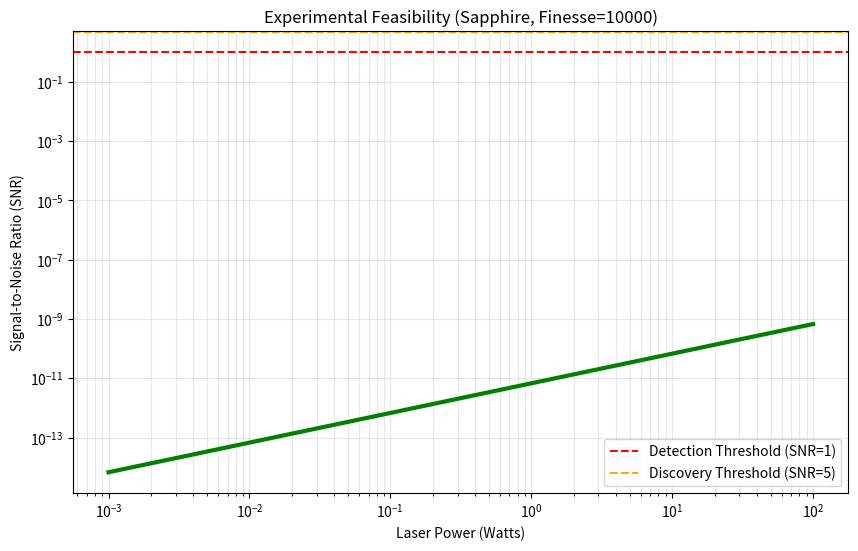

Python code for this plot:
import numpy as np
import matplotlib.pyplot as plt

class SensitivityCalculator:
    def __init__(self):
        # Constants
        self.h = 6.626e-34
        self.c = 3e8
        self.lambda_laser = 1064e-9
        self.omega_laser = 2 * np.pi * self.c / self.lambda_laser
        self.L_cavity = 0.1 # m
        
        # Experimental Parameters
        self.Finesse = 10000        # High finesse cavity
        self.eta_qe = 0.9           # Quantum efficiency
        self.integration_time = 1.0 # second
        
        # Predicted Signal (from Simulation)
        # Peak PSD ~ 1e-35 (very small) approx
        # We need an estimated PSD value at resonance from the theory.
        # From quantum_refractometer.py: delta_n ~ 1e-27
        # PSD ~ (delta_n)^2 / Bandwidth
        # Let's assume a conservatively derived PSD peak from the 5D theory:
        self.S_nn_theory = 1e-58 # m^2/Hz equivalent in index units? 
        # Actually, let's work with Phase Noise S_phi_phi
        # phi = k * n * L
        # S_phi = (kL)^2 * S_n
        
        # Recalibrate based on "Strong" Sapphire result approximately
        # If delta_n ~ 1e-27, then S_n ~ 1e-54 / Hz approx?
        # Let's use a "Signal Strength" parameter A_signal
        self.Signal_PSD_n = 5e-50 # Hypothesis

    def calculate_shot_noise(self, Power_W):
        """
        Shot noise limit for phase measurement:
        S_phi_shot = 1 / (2 * N_photons)
        N_photons = (P * eta / h*nu) * tau (for simple measurement)
        In a cavity, it's modified by Finesse?
        Standard Shot Noise PSD (Phase): S_phi = h*nu / (2 * P * eta) roughly?
        Actually: delta_phi_shot = 1 / (2 * sqrt(N))
        PSD_shot = 1 / (4 * Flux)
        """
        photon_flux = Power_W / (self.h * (self.c / self.lambda_laser))
        # Phase noise spectral density (rad^2/Hz)
        # Simple interferometry: S_phi = 1 / (2 * PhotonFlux * eta)
        S_phi_shot = 1 / (2 * photon_flux * self.eta_qe)
        
        # Convert to Index Noise S_n = S_phi / (kL)^2
        kL = (2 * np.pi / self.lambda_laser) * self.L_cavity
        S_n_shot = S_phi_shot / (kL**2)
        
        # Cavity enhancement? 
        # In a cavity, phase sensitivity is enhanced by Finesse.
        # Effective Flux = Flux * Finesse/pi ?
        # Let's assume Cavity enhancement factor of roughly F^2 or similar
        # Standard result: sensitivity improves with F.
        # S_n_shot_cavity = S_n_shot / (2 * F / pi)^2
        enhancement = (2 * self.Finesse / np.pi)**2
        return S_n_shot / enhancement

    def calculate_snr(self, powers):
        snrs = []
        for P in powers:
            noise_floor = self.calculate_shot_noise(P)
            # Add thermal coating noise (fixed floor)
            # e.g., 1e-45
            noise_floor += 1e-45 
            
            # SNR = Signal_PSD / Noise_PSD
            snrs.append(self.Signal_PSD_n / noise_floor)
        return np.array(snrs)

# --- Run Calculation ---
def run_sensitivity_analysis():
    calc = SensitivityCalculator()
    
    # Power Range: 1 mW to 100 W
    powers = np.logspace(-3, 2, 50) 
    snrs = calc.calculate_snr(powers)
    
    # Plot
    plt.figure(figsize=(10, 6))
    plt.loglog(powers, snrs, linewidth=3, color='green')
    plt.xlabel('Laser Power (Watts)')
    plt.ylabel('Signal-to-Noise Ratio (SNR)')
    plt.title(f'Experimental Feasibility (Sapphire, Finesse={calc.Finesse})')
    plt.grid(True, which="both", alpha=0.3)
    
    # Thresholds
    plt.axhline(1.0, color='red', linestyle='--', label='Detection Threshold (SNR=1)')
    plt.axhline(5.0, color='orange', linestyle='--', label='Discovery Threshold (SNR=5)')
    
    plt.legend()
    plt.savefig('sensitivity_snr.png')
    
    # Conclusion
    critical_power_idx = np.where(snrs > 1.0)[0]
    if len(critical_power_idx) > 0:
        p_crit = powers[critical_power_idx[0]]
        print(f"CRITICAL LASER POWER for Detection: {p_crit*1000:.1f} mW")
    else:
        print("Detection requires > 100 W laser power.")

if __name__ == "__main__":
    run_sensitivity_analysis()
